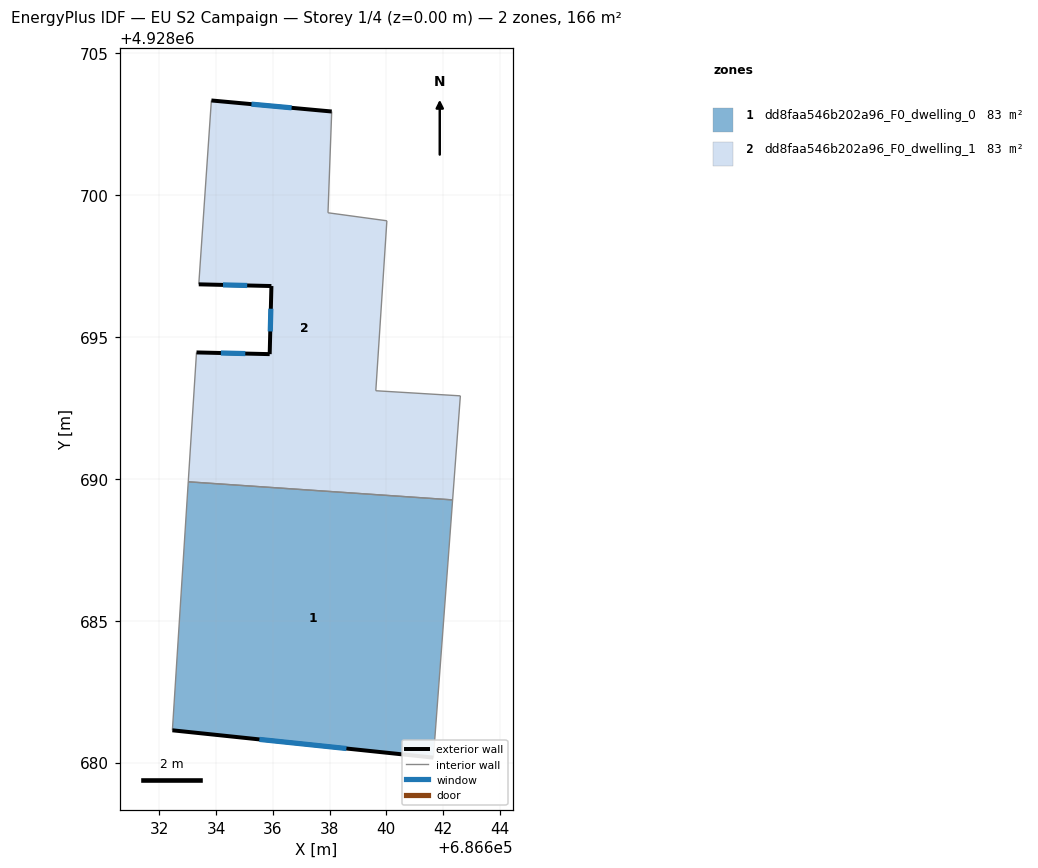
=== STOREY PLAN SPEC (per zone: floor XY polygon, exterior-wall plan segments, windows/doors) ===
zone 1: dd8faa546b202a96_F0_dwelling_0  (83.1 m²)
  floor: (686641.66, 4928680.17) (686642.34, 4928689.26) (686633.02, 4928689.89) (686632.46, 4928681.14)
  exterior wall: (686641.66, 4928680.17) – (686632.46, 4928681.14)  [9.2 m]
    window: (686638.60, 4928680.49) – (686635.53, 4928680.82)  [3.1 m²]
  interior walls: 3
zone 2: dd8faa546b202a96_F0_dwelling_1  (83.1 m²)
  floor: (686642.34, 4928689.26) (686642.61, 4928692.92) (686639.63, 4928693.10) (686640.02, 4928699.09) (686637.95, 4928699.38) (686638.08, 4928702.95) (686633.84, 4928703.33) (686633.39, 4928696.85) (686635.95, 4928696.79) (686635.89, 4928694.39) (686633.31, 4928694.45) (686633.02, 4928689.89)
  exterior wall: (686633.84, 4928703.33) – (686638.08, 4928702.95)  [4.3 m]
    window: (686635.25, 4928703.20) – (686636.66, 4928703.07)  [1.4 m²]
  exterior wall: (686633.31, 4928694.45) – (686635.89, 4928694.39)  [2.6 m]
    window: (686634.17, 4928694.43) – (686635.03, 4928694.41)  [0.9 m²]
  exterior wall: (686635.89, 4928694.39) – (686635.95, 4928696.79)  [2.4 m]
    window: (686635.91, 4928695.19) – (686635.93, 4928695.99)  [0.8 m²]
  exterior wall: (686635.95, 4928696.79) – (686633.39, 4928696.85)  [2.6 m]
    window: (686635.10, 4928696.81) – (686634.25, 4928696.83)  [0.9 m²]
  interior walls: 8

=== DERIVED (storey summary) ===
Building: EU S2 Campaign
Storey: 1 of 4  (floor level z = 0.00 m)
Storey gross floor area: 166.2 m²
Zones on this storey: 2
  - dd8faa546b202a96_F0_dwelling_0: floor 83.1 m²; exterior wall 9.2 m (27.7 m²); 1 window(s) 3.1 m²; WWR 11.1%
  - dd8faa546b202a96_F0_dwelling_1: floor 83.1 m²; exterior wall 11.8 m (35.4 m²); 4 window(s) 3.9 m²; WWR 11.1%
Zone adjacency (shared interzone walls):
  - dd8faa546b202a96_F0_dwelling_0 ↔ dd8faa546b202a96_F0_dwelling_1